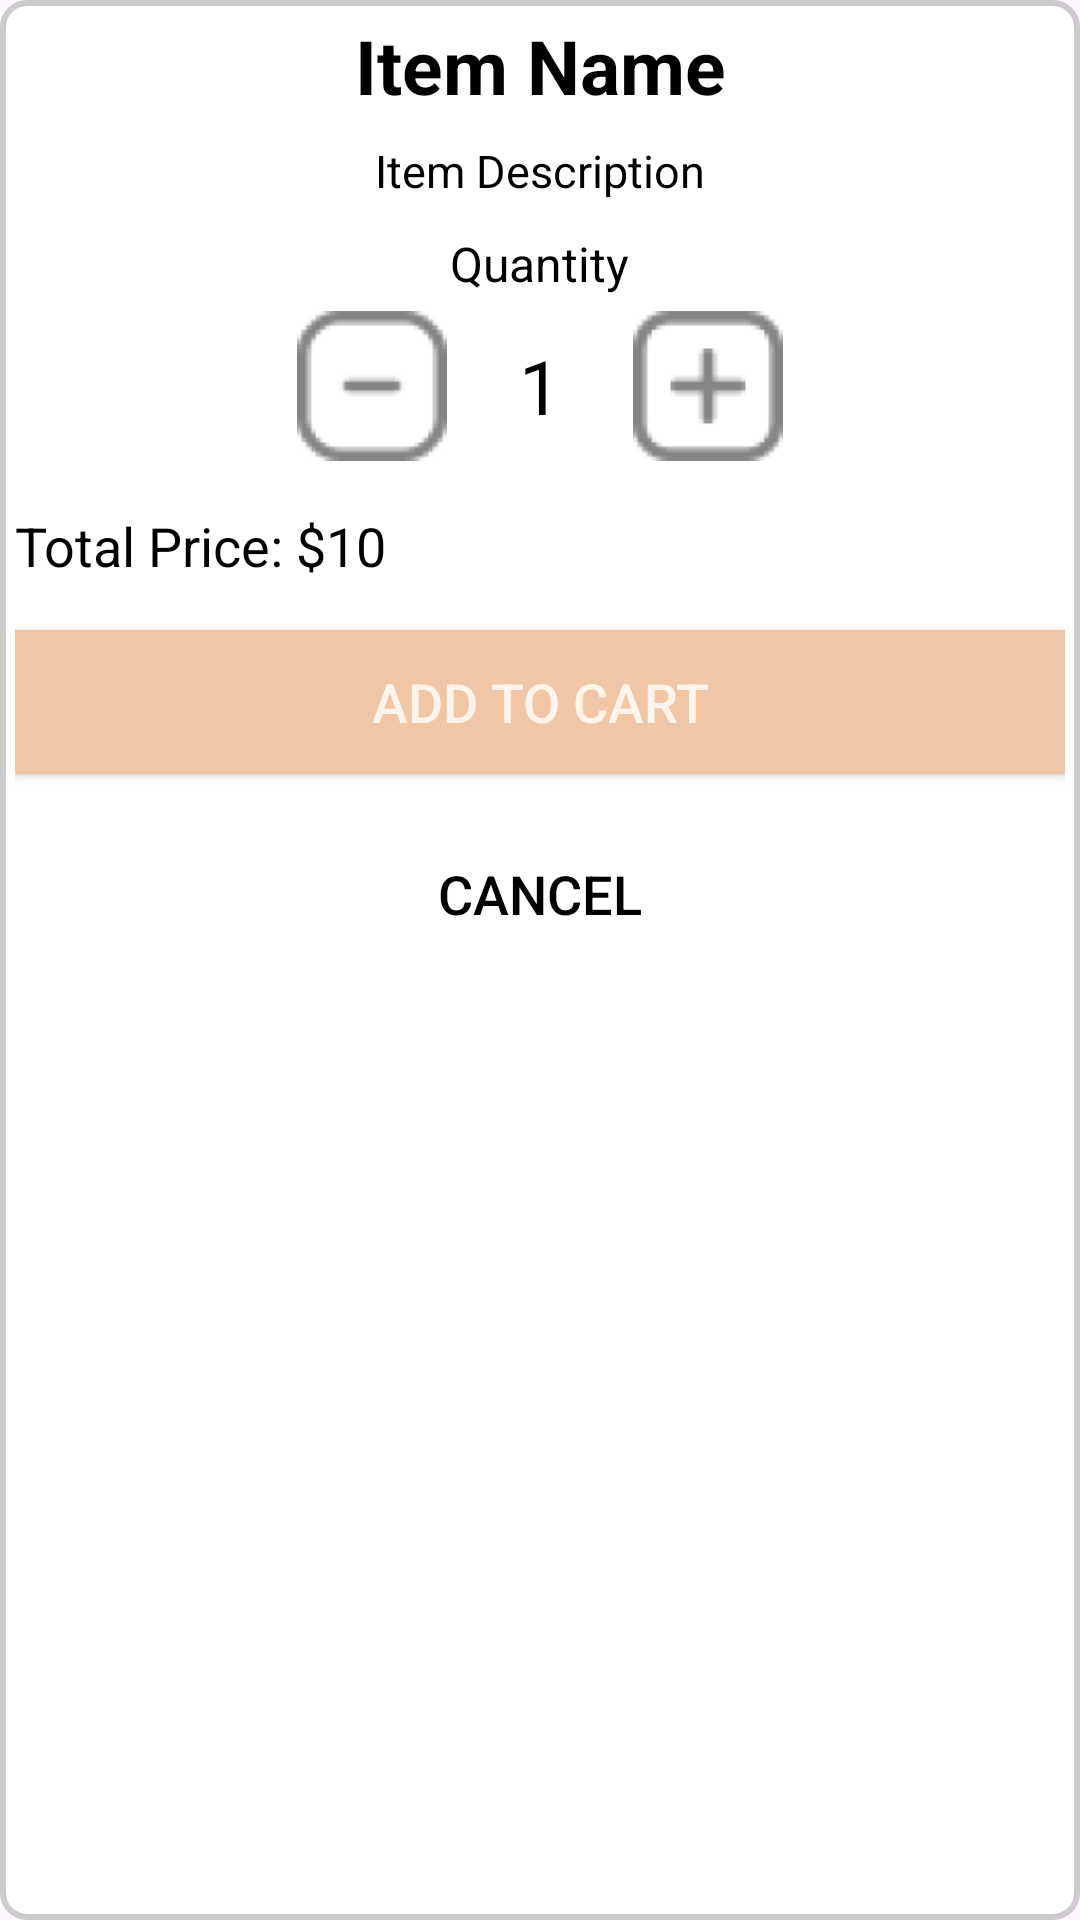

Reconstruct the res/layout file that produces this screen, plus the resources it refers to.
<!-- AndroidManifest.xml: application theme Theme.POSheesh -->
<!-- res/layout/dialog_item_options.xml -->
<LinearLayout
    xmlns:android="http://schemas.android.com/apk/res/android"
    android:layout_width="match_parent"
    android:layout_height="wrap_content"
    android:orientation="vertical"
    android:padding="5dp"
    android:background="@drawable/dialog_background">

    <TextView
        android:id="@+id/itemNameTextView"
        android:layout_width="match_parent"
        android:layout_height="wrap_content"
        android:text="Item Name"
        android:textSize="25sp"
        android:textColor="@color/black"
        android:textStyle="bold"
        android:gravity="center_horizontal"/>

    
    <LinearLayout
        android:layout_width="match_parent"
        android:layout_height="wrap_content"
        android:orientation="vertical"
        android:gravity="center_horizontal">
        <TextView
            android:id="@+id/itemDescriptionTextView"
            android:layout_width="match_parent"
            android:layout_height="wrap_content"
            android:text="Item Description"
            android:textSize="15sp"
            android:textColor="@color/black"
            android:gravity="center_horizontal"
            android:layout_marginTop="8dp"/>
        
        <TextView
            android:id="@+id/quantityLabel"
            android:layout_width="wrap_content"
            android:layout_height="wrap_content"
            android:text="Quantity"
            android:layout_marginTop="10dp"
            android:textSize="16sp"
            android:textColor="@color/black"/>

        
        <LinearLayout
            android:layout_width="wrap_content"
            android:layout_height="wrap_content"
            android:orientation="horizontal"
            android:layout_marginTop="5dp"
            android:gravity="center">

            
            <ImageView
                android:id="@+id/minusButton"
                android:layout_width="50dp"
                android:layout_height="50dp"
                android:src="@drawable/ic_minus"
                android:layout_marginEnd="16dp"
                android:contentDescription="Minus"/>

            
            <EditText
                android:id="@+id/quantityEditText"
                android:layout_width="wrap_content"
                android:layout_height="wrap_content"
                android:inputType="number"
                android:background="@android:color/transparent"
                android:text="1"
                android:textSize="25sp"
                android:textColor="@color/black"
                android:gravity="center"
                android:padding="8dp"/>

            
            <ImageView
                android:id="@+id/plusButton"
                android:layout_width="50dp"
                android:layout_height="50dp"
                android:layout_marginStart="16dp"
                android:src="@drawable/ic_plus"
                android:contentDescription="Plus"/>
        </LinearLayout>
    </LinearLayout>

    
    <TextView
        android:id="@+id/totalPriceTextView"
        android:layout_width="match_parent"
        android:layout_height="wrap_content"
        android:text="Total Price: $10"
        android:textSize="18sp"
        android:textColor="@color/black"
        android:layout_marginTop="16dp"/>

    
    <Button
        android:id="@+id/addToCartButton"
        android:layout_width="match_parent"
        android:layout_height="wrap_content"
        android:text="Add to Cart"
        android:textSize="18sp"
        android:textColor="@color/white"
        android:background="@color/default_background"
        android:layout_marginTop="16dp"/>

    
    <Button
        android:id="@+id/cancelButton"
        android:layout_width="match_parent"
        android:layout_height="wrap_content"
        android:text="Cancel"
        android:textSize="18sp"
        android:textColor="@color/black"
        android:background="@android:color/transparent"
        android:layout_marginTop="16dp"/>
</LinearLayout>
<!-- resources referenced by this layout -->
<resources>
  <color name="black">#FF000000</color>
  <color name="default_background">#F0C6A6</color>
  <color name="white">#FFF4EB</color>
  <!-- drawable dialog_background (drawable) -->
  <shape xmlns:android="http://schemas.android.com/apk/res/android"
      android:shape="rectangle">
      <solid android:color="#FFFFFF"/> 
      <stroke android:width="2dp" android:color="#CCCCCC"/> 
      <corners android:radius="8dp"/> 
  </shape>
  <!-- drawable ic_minus: png bitmap (drawable-hdpi, 747 bytes) -->
  <!-- drawable ic_plus: png bitmap (drawable-hdpi, 743 bytes) -->
  <style name="Theme.POSheesh" parent="Theme.MaterialComponents.DayNight.DarkActionBar">
          
          <item name="colorPrimary">@color/default_foreground</item>
          <item name="colorPrimaryVariant">@color/default_background</item>
          <item name="colorOnPrimary">@color/black</item>
          
          <item name="colorSecondary">@color/secondary_background</item>
          <item name="colorSecondaryVariant">@color/secondary_foreground</item>
          <item name="colorOnSecondary">@color/black</item>
          
          <item name="android:statusBarColor">@color/default_foreground</item>
          
      </style>
  <color name="default_foreground">#A66C40</color>
  <color name="secondary_background">#D2AE93</color>
  <color name="secondary_foreground">#CBDCDA</color>
</resources>
